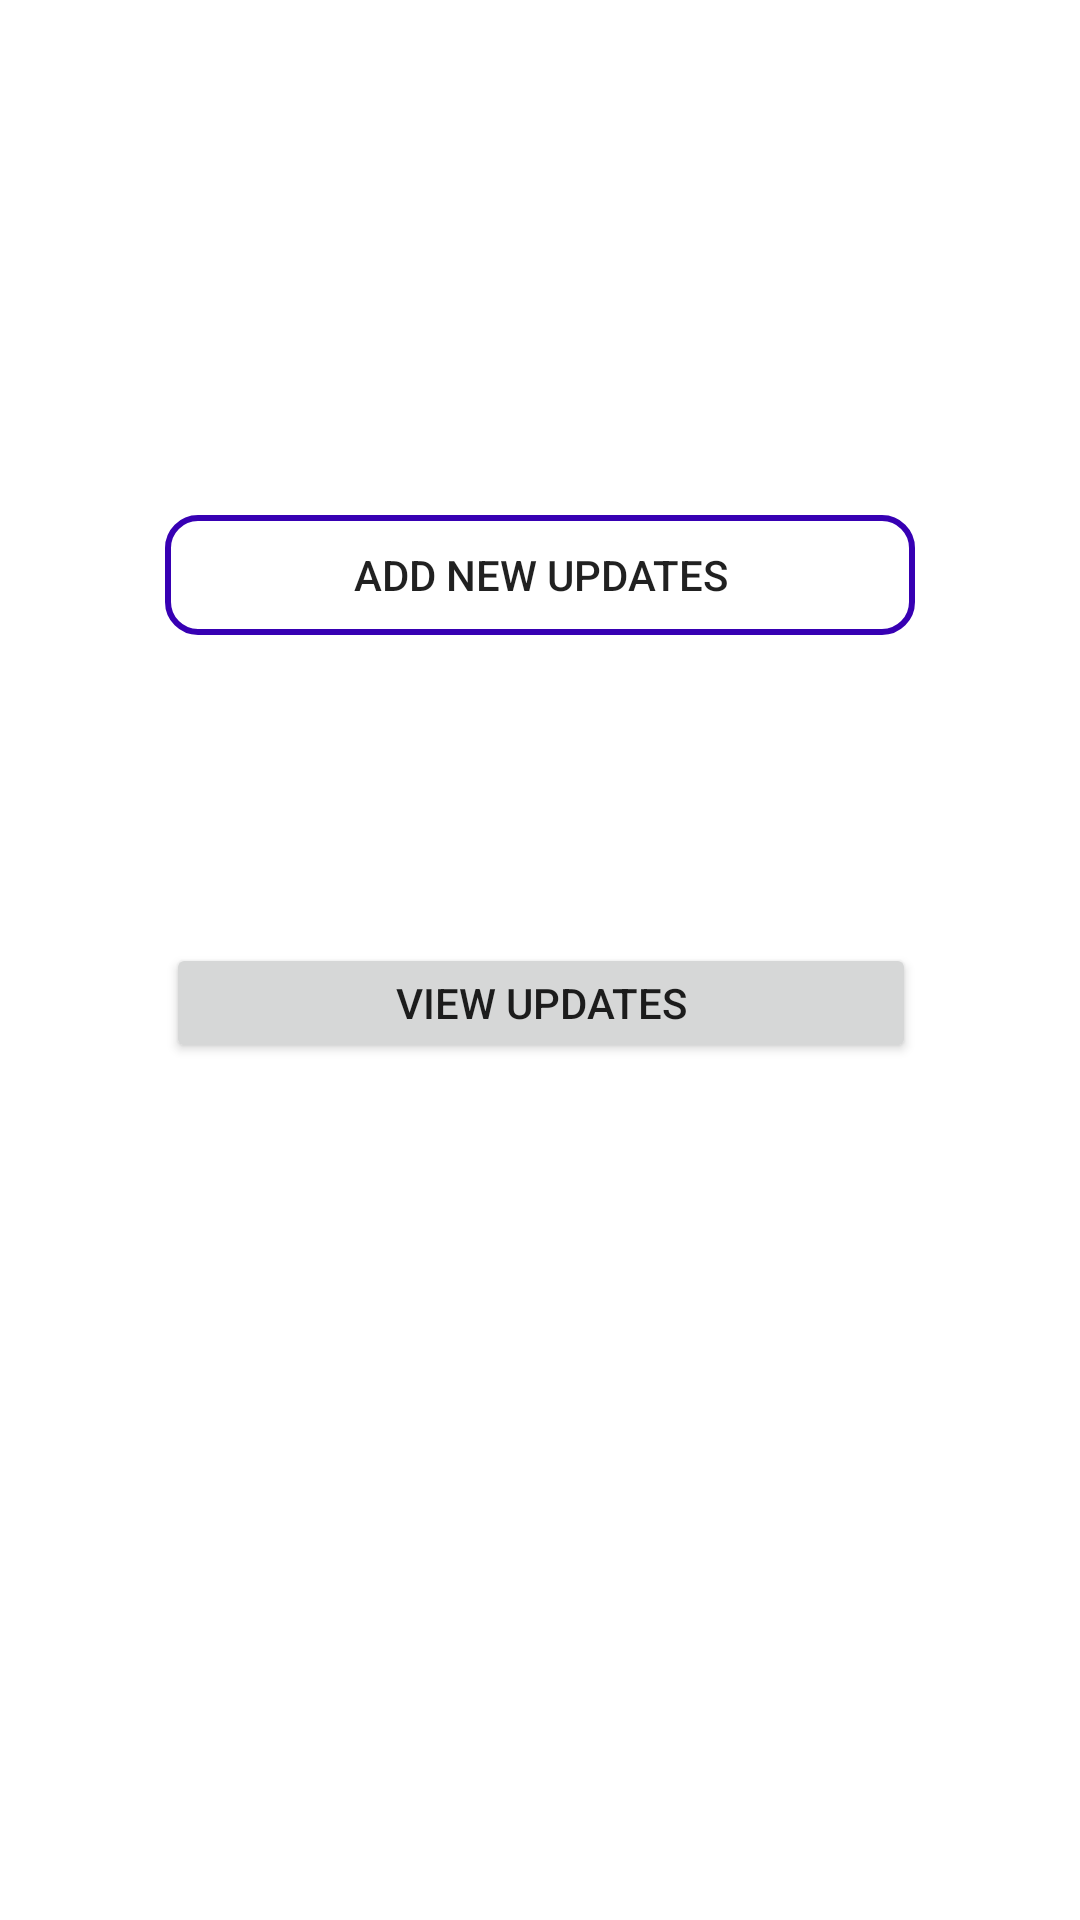

Android layout source for this screen:
<!-- AndroidManifest.xml: application theme Theme.ManagementApp -->
<!-- res/layout/activity_adminupdates.xml -->
<?xml version="1.0" encoding="utf-8"?>
<androidx.constraintlayout.widget.ConstraintLayout xmlns:android="http://schemas.android.com/apk/res/android"
    xmlns:app="http://schemas.android.com/apk/res-auto"
    xmlns:tools="http://schemas.android.com/tools"
    android:layout_width="match_parent"
    android:layout_height="match_parent"
    tools:context=".adminupdates">

    <Button
        android:id="@+id/updatesadd"
        android:layout_width="250dp"
        android:layout_height="40dp"
        android:text="ADD NEW UPDATES"
        android:background="@drawable/text_multline"
        app:layout_constraintBottom_toBottomOf="parent"
        app:layout_constraintEnd_toEndOf="parent"
        app:layout_constraintStart_toStartOf="parent"
        app:layout_constraintTop_toTopOf="parent"
        app:layout_constraintVertical_bias="0.286" />

    <Button
        android:id="@+id/updatesiess"
        android:layout_width="250dp"
        android:layout_height="40dp"
        android:text="VIEW UPDATES"
        app:layout_constraintBottom_toBottomOf="parent"
        app:layout_constraintEnd_toEndOf="parent"
        app:layout_constraintHorizontal_bias="0.503"
        app:layout_constraintStart_toStartOf="parent"
        app:layout_constraintTop_toBottomOf="@+id/updatesadd"
        app:layout_constraintVertical_bias="0.264" />
</androidx.constraintlayout.widget.ConstraintLayout>
<!-- resources referenced by this layout -->
<resources>
  <!-- drawable text_multline (drawable) -->
  <?xml version="1.0" encoding="utf-8"?>
  <shape xmlns:android="http://schemas.android.com/apk/res/android">
      <stroke android:color="@color/purple_700" android:width="2dp"/>
      <corners android:radius="10dp"/>
  </shape>
  <style name="Theme.ManagementApp" parent="Theme.MaterialComponents.DayNight.DarkActionBar">
          
          <item name="colorPrimary">@color/purple_500</item>
          <item name="colorPrimaryVariant">@color/purple_700</item>
  
          <item name="colorOnPrimary">@color/white</item>
          
          <item name="colorSecondary">@color/teal_200</item>
          <item name="colorSecondaryVariant">@color/teal_700</item>
          <item name="colorOnSecondary">@color/black</item>
          
          <item name="android:statusBarColor" tools:targetApi="l">?attr/colorPrimaryVariant</item>
          
      </style>
  <!-- not gathered from this repository: default colours our renderer supplied (Android Studio template values) -->
  <color name="purple_500">#FF6200EE</color>
  <color name="purple_700">#FF3700B3</color>
  <color name="teal_200">#FF03DAC5</color>
  <color name="teal_700">#FF018786</color>
  <color name="black">#FF000000</color>
  <color name="white">#FFFFFFFF</color>
</resources>
